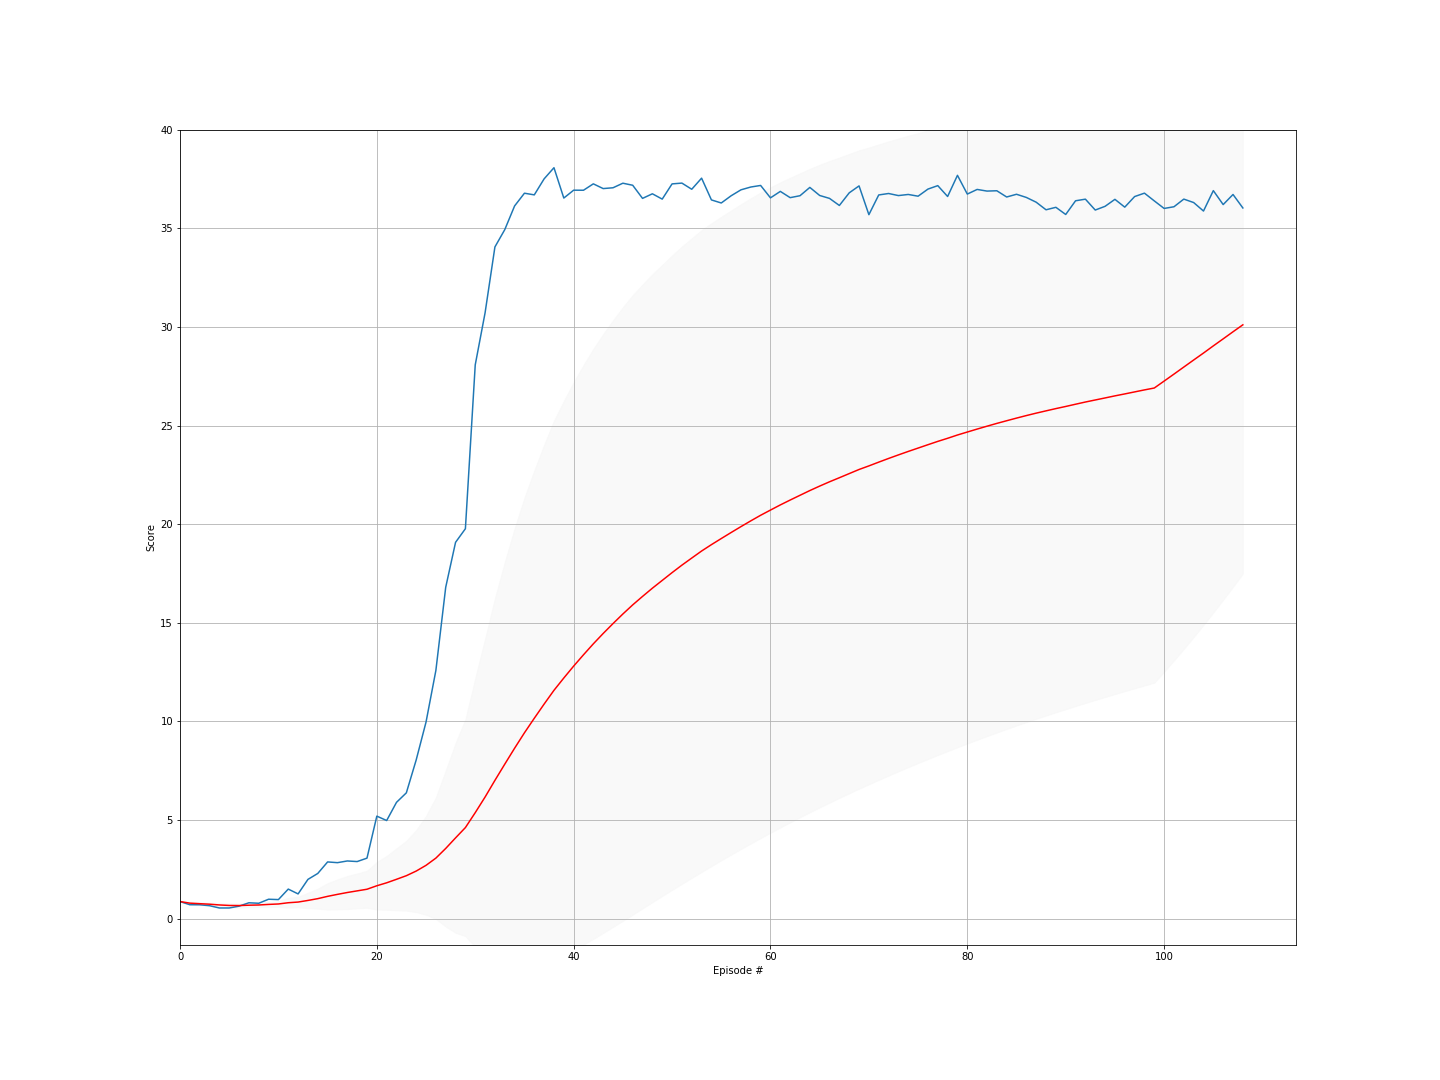

Values plotted in this chart, from the file beside it:
episode, score, ma, std
0, 0.8705, 0.8705, 0.0
1, 0.709, 0.7897, 0.08075
2, 0.7065, 0.762, 0.07673
3, 0.6605, 0.7366, 0.07967
4, 0.544, 0.6981, 0.1049
5, 0.5445, 0.6725, 0.1116
6, 0.636, 0.6673, 0.1041
7, 0.808, 0.6849, 0.1079
8, 0.7835, 0.6958, 0.1064
9, 0.9875, 0.725, 0.1336
10, 0.9695, 0.7472, 0.1455
11, 1.502, 0.8101, 0.2508
12, 1.257, 0.8445, 0.2689
13, 1.993, 0.9266, 0.3933
14, 2.294, 1.018, 0.5107
15, 2.878, 1.134, 0.6688
16, 2.841, 1.235, 0.7632
17, 2.927, 1.329, 0.8369
18, 2.897, 1.411, 0.8868
19, 3.07, 1.494, 0.9369
20, 5.2, 1.671, 1.208
21, 4.977, 1.821, 1.366
22, 5.899, 1.998, 1.574
23, 6.381, 2.181, 1.772
24, 8.048, 2.416, 2.083
25, 9.968, 2.706, 2.506
26, 12.58, 3.072, 3.087
27, 16.8, 3.562, 3.96
28, 19.08, 4.097, 4.812
29, 19.77, 4.62, 5.504
30, 28.07, 5.376, 6.819
31, 30.71, 6.168, 8.029
32, 34.05, 7.013, 9.239
33, 34.93, 7.834, 10.25
34, 36.13, 8.643, 11.15
35, 36.78, 9.424, 11.93
36, 36.69, 10.16, 12.57
37, 37.5, 10.88, 13.15
38, 38.07, 11.58, 13.67
39, 36.53, 12.2, 14.05
40, 36.93, 12.8, 14.4
41, 36.93, 13.38, 14.69
42, 37.25, 13.93, 14.96
43, 37.01, 14.46, 15.18
44, 37.05, 14.96, 15.38
45, 37.28, 15.45, 15.55
46, 37.18, 15.91, 15.7
47, 36.51, 16.34, 15.82
48, 36.75, 16.75, 15.92
49, 36.48, 17.15, 16
50, 37.25, 17.54, 16.08
51, 37.29, 17.92, 16.16
52, 36.98, 18.28, 16.21
53, 37.54, 18.64, 16.27
54, 36.44, 18.96, 16.3
55, 36.28, 19.27, 16.31
56, 36.65, 19.58, 16.33
57, 36.95, 19.88, 16.34
58, 37.09, 20.17, 16.36
59, 37.17, 20.45, 16.36
... 49 more rows
